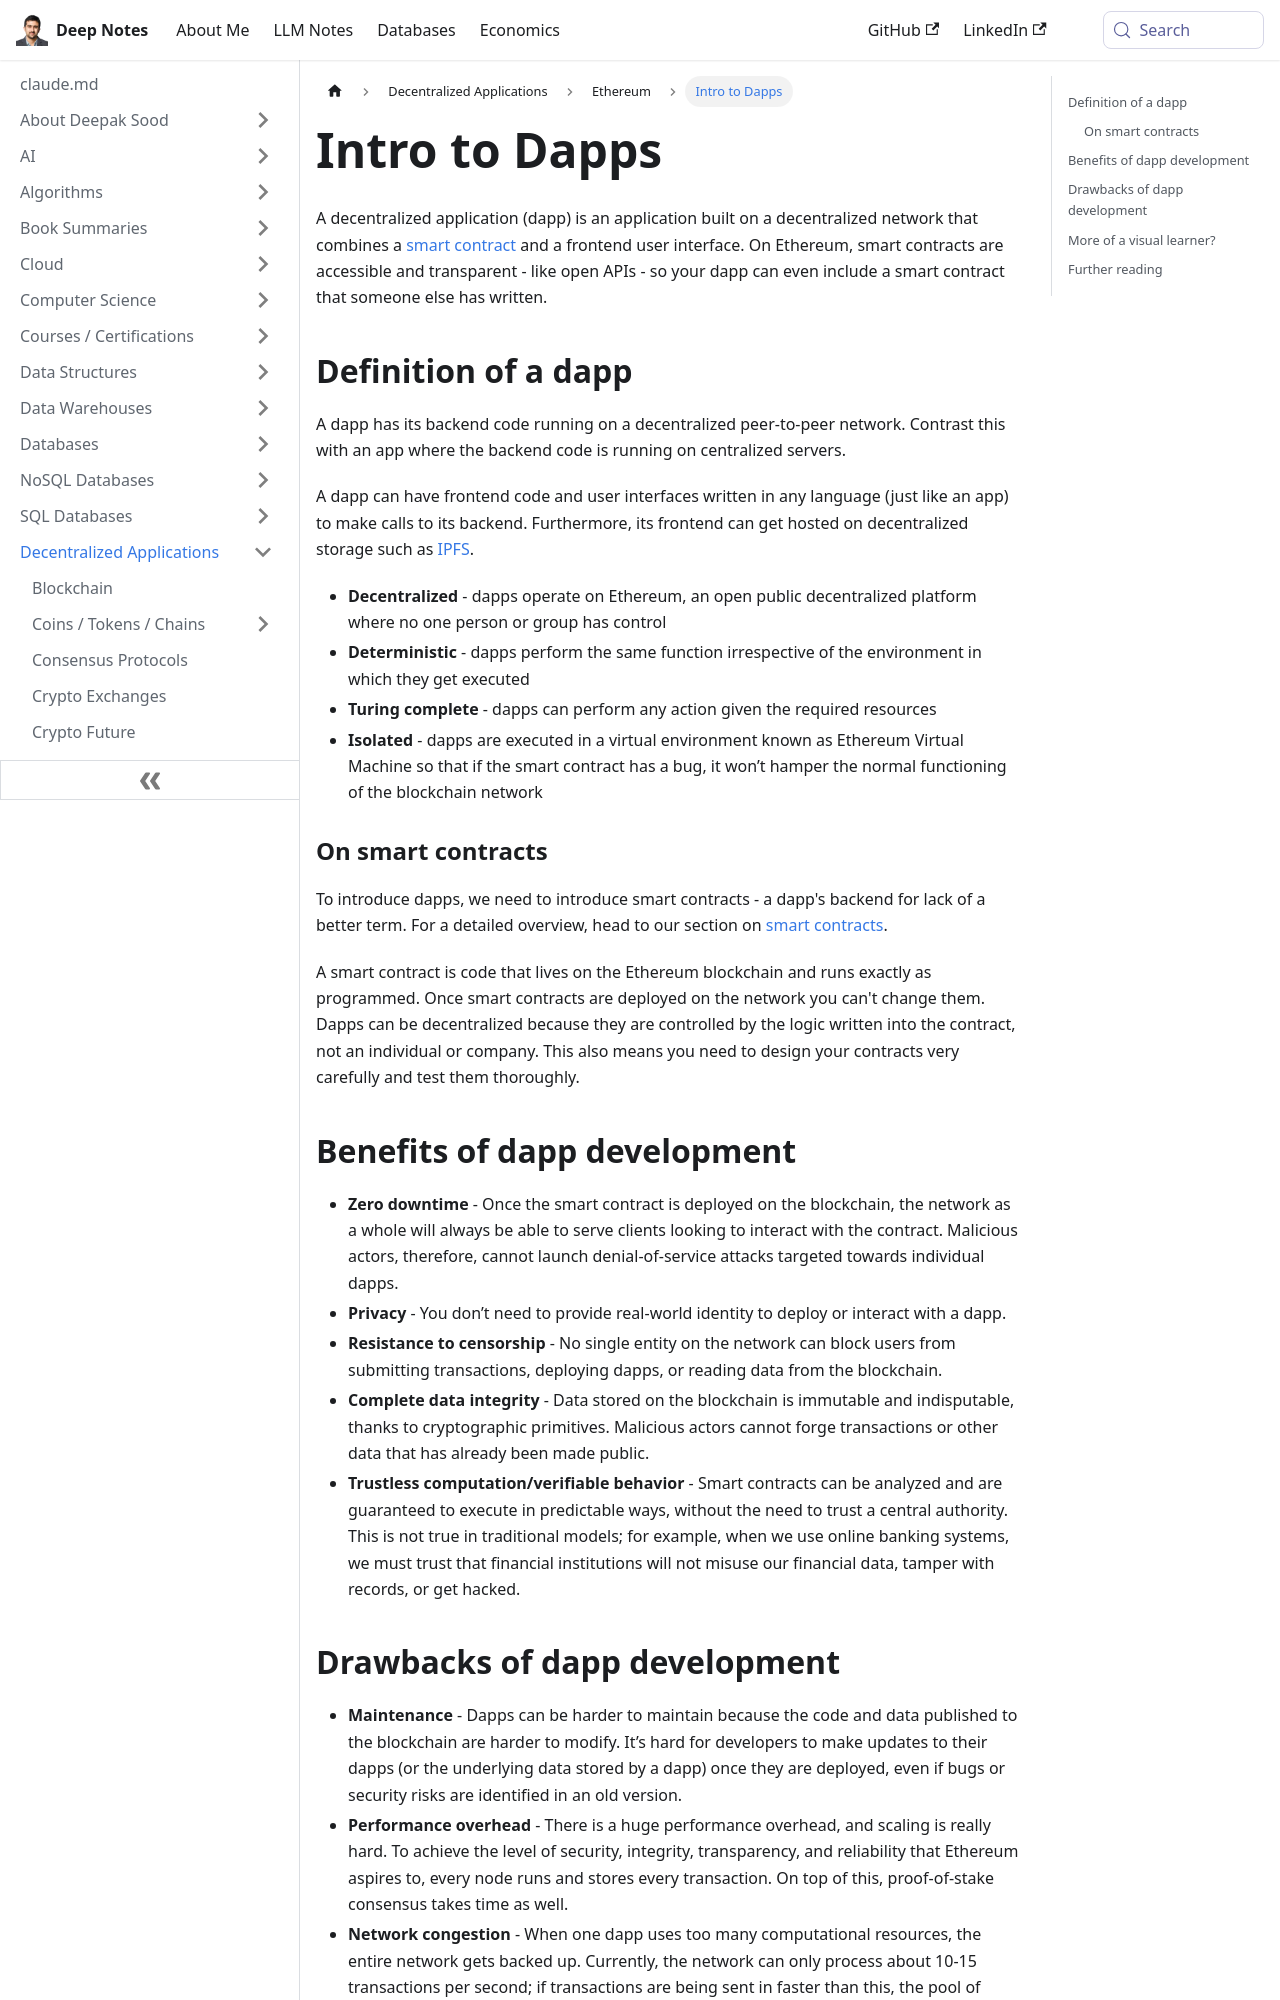

repository: deepaksood619/deepaksood619.github.io · page: decentralized-applications/ethereum/03-intro-to-dapps/index.html · generator: docusaurus

---
slug: /decentralized-applications/ethereum/03-intro-to-dapps
title: Intro to Dapps
description: Discover decentralized applications (dapps) that run on peer-to-peer networks, utilizing smart contracts and offering transparent, secure functionality for users.
created: 2023-03-05
updated: 2026-03-27
---
A decentralized application (dapp) is an application built on a decentralized network that combines a [smart contract](https://ethereum.org/en/developers/docs/smart-contracts/) and a frontend user interface. On Ethereum, smart contracts are accessible and transparent - like open APIs - so your dapp can even include a smart contract that someone else has written.

## Definition of a dapp

A dapp has its backend code running on a decentralized peer-to-peer network. Contrast this with an app where the backend code is running on centralized servers.

A dapp can have frontend code and user interfaces written in any language (just like an app) to make calls to its backend. Furthermore, its frontend can get hosted on decentralized storage such as [IPFS](https://ipfs.io/).

- **Decentralized** - dapps operate on Ethereum, an open public decentralized platform where no one person or group has control
- **Deterministic** - dapps perform the same function irrespective of the environment in which they get executed
- **Turing complete** - dapps can perform any action given the required resources
- **Isolated** - dapps are executed in a virtual environment known as Ethereum Virtual Machine so that if the smart contract has a bug, it won’t hamper the normal functioning of the blockchain network

### On smart contracts

To introduce dapps, we need to introduce smart contracts - a dapp's backend for lack of a better term. For a detailed overview, head to our section on [smart contracts](https://ethereum.org/en/developers/docs/smart-contracts/).

A smart contract is code that lives on the Ethereum blockchain and runs exactly as programmed. Once smart contracts are deployed on the network you can't change them. Dapps can be decentralized because they are controlled by the logic written into the contract, not an individual or company. This also means you need to design your contracts very carefully and test them thoroughly.

## Benefits of dapp development

- **Zero downtime** - Once the smart contract is deployed on the blockchain, the network as a whole will always be able to serve clients looking to interact with the contract. Malicious actors, therefore, cannot launch denial-of-service attacks targeted towards individual dapps.
- **Privacy** - You don’t need to provide real-world identity to deploy or interact with a dapp.
- **Resistance to censorship** - No single entity on the network can block users from submitting transactions, deploying dapps, or reading data from the blockchain.
- **Complete data integrity** - Data stored on the blockchain is immutable and indisputable, thanks to cryptographic primitives. Malicious actors cannot forge transactions or other data that has already been made public.
- **Trustless computation/verifiable behavior** - Smart contracts can be analyzed and are guaranteed to execute in predictable ways, without the need to trust a central authority. This is not true in traditional models; for example, when we use online banking systems, we must trust that financial institutions will not misuse our financial data, tamper with records, or get hacked.
